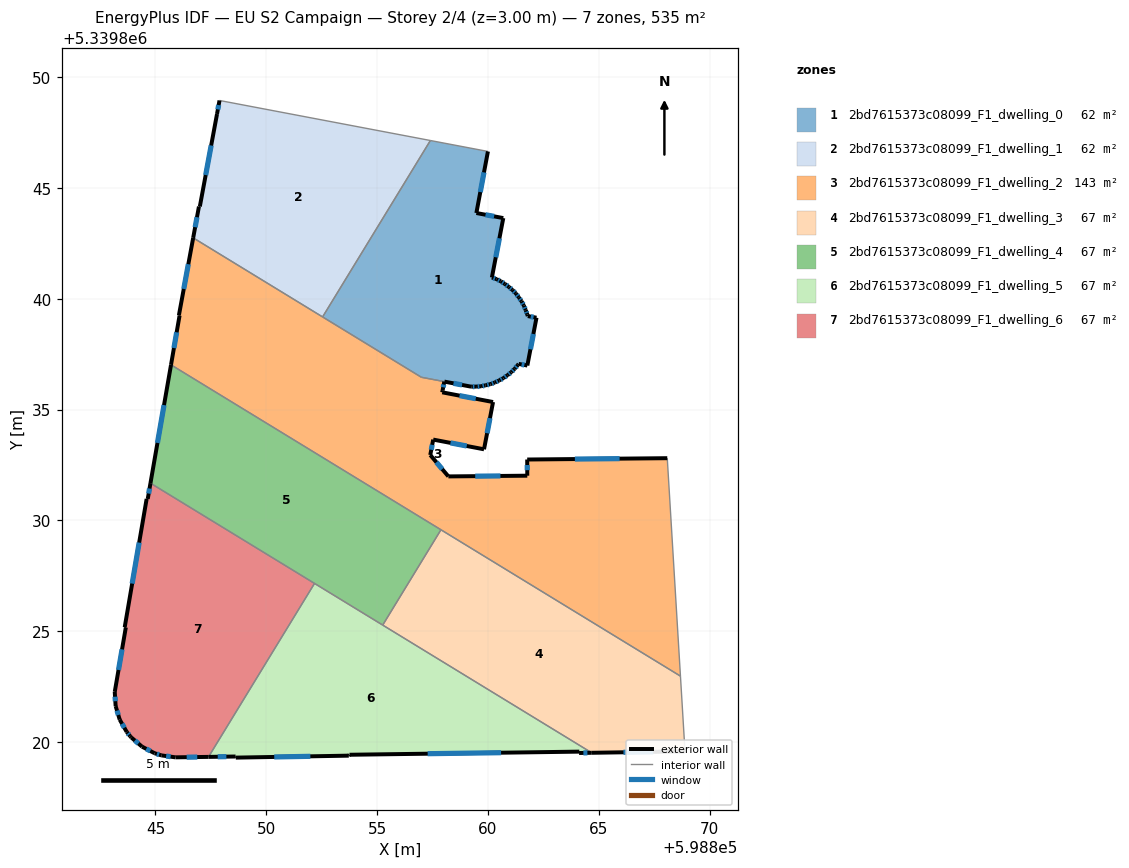
=== STOREY PLAN SPEC (per zone: floor XY polygon, exterior-wall plan segments, windows/doors) ===
zone 1: 2bd7615373c08099_F1_dwelling_0  (62.2 m²)
  floor: (598859.99, 5339846.65) (598859.47, 5339843.87) (598860.69, 5339843.64) (598860.17, 5339840.96) (598860.39, 5339840.88) (598860.58, 5339840.79) (598860.76, 5339840.67) (598860.94, 5339840.54) (598861.10, 5339840.40) (598861.26, 5339840.24) (598861.39, 5339840.06) (598861.51, 5339839.88) (598861.62, 5339839.70) (598861.70, 5339839.49) (598861.77, 5339839.29) (598861.79, 5339839.22) (598862.19, 5339839.15) (598861.77, 5339836.99) (598861.38, 5339837.06) (598861.34, 5339837.01) (598861.20, 5339836.84) (598861.05, 5339836.69) (598860.88, 5339836.55) (598860.69, 5339836.42) (598860.51, 5339836.32) (598860.31, 5339836.22) (598860.11, 5339836.15) (598859.89, 5339836.10) (598859.68, 5339836.05) (598859.46, 5339836.04) (598859.24, 5339836.04) (598856.99, 5339836.46) (598852.54, 5339839.18) (598857.40, 5339847.14)
  exterior wall: (598859.47, 5339843.87) – (598859.99, 5339846.65)  [2.8 m]
    window: (598859.65, 5339844.81) – (598859.82, 5339845.70)  [0.9 m²]
  exterior wall: (598860.69, 5339843.64) – (598859.47, 5339843.87)  [1.2 m]
    window: (598860.27, 5339843.72) – (598859.89, 5339843.79)  [0.4 m²]
  exterior wall: (598860.17, 5339840.96) – (598860.69, 5339843.64)  [2.7 m]
    window: (598860.35, 5339841.87) – (598860.51, 5339842.73)  [0.8 m²]
  exterior wall: (598860.39, 5339840.88) – (598860.17, 5339840.96)  [0.2 m]
    window: (598860.31, 5339840.91) – (598860.25, 5339840.94)  [0.1 m²]
  exterior wall: (598860.58, 5339840.79) – (598860.39, 5339840.88)  [0.2 m]
    window: (598860.51, 5339840.82) – (598860.45, 5339840.85)  [0.1 m²]
  exterior wall: (598860.76, 5339840.67) – (598860.58, 5339840.79)  [0.2 m]
    window: (598860.70, 5339840.71) – (598860.64, 5339840.75)  [0.1 m²]
  exterior wall: (598860.94, 5339840.54) – (598860.76, 5339840.67)  [0.2 m]
    window: (598860.88, 5339840.58) – (598860.82, 5339840.62)  [0.1 m²]
  exterior wall: (598861.10, 5339840.40) – (598860.94, 5339840.54)  [0.2 m]
    window: (598861.05, 5339840.44) – (598861.00, 5339840.49)  [0.1 m²]
  exterior wall: (598861.26, 5339840.24) – (598861.10, 5339840.40)  [0.2 m]
    window: (598861.20, 5339840.29) – (598861.16, 5339840.34)  [0.1 m²]
  exterior wall: (598861.39, 5339840.06) – (598861.26, 5339840.24)  [0.2 m]
    window: (598861.34, 5339840.12) – (598861.30, 5339840.18)  [0.1 m²]
  exterior wall: (598861.51, 5339839.88) – (598861.39, 5339840.06)  [0.2 m]
    window: (598861.47, 5339839.95) – (598861.43, 5339840.00)  [0.1 m²]
  exterior wall: (598861.62, 5339839.70) – (598861.51, 5339839.88)  [0.2 m]
    window: (598861.58, 5339839.76) – (598861.55, 5339839.82)  [0.1 m²]
  exterior wall: (598861.70, 5339839.49) – (598861.62, 5339839.70)  [0.2 m]
    window: (598861.67, 5339839.56) – (598861.64, 5339839.63)  [0.1 m²]
  exterior wall: (598861.77, 5339839.29) – (598861.70, 5339839.49)  [0.2 m]
    window: (598861.75, 5339839.36) – (598861.72, 5339839.42)  [0.1 m²]
  exterior wall: (598861.79, 5339839.22) – (598861.77, 5339839.29)  [0.1 m]
  exterior wall: (598862.19, 5339839.15) – (598861.79, 5339839.22)  [0.4 m]
    window: (598862.05, 5339839.17) – (598861.93, 5339839.19)  [0.1 m²]
  exterior wall: (598861.77, 5339836.99) – (598862.19, 5339839.15)  [2.2 m]
    window: (598861.91, 5339837.72) – (598862.05, 5339838.41)  [0.7 m²]
  exterior wall: (598861.38, 5339837.06) – (598861.77, 5339836.99)  [0.4 m]
    window: (598861.52, 5339837.04) – (598861.64, 5339837.01)  [0.1 m²]
  exterior wall: (598861.34, 5339837.01) – (598861.38, 5339837.06)  [0.1 m]
  exterior wall: (598861.20, 5339836.84) – (598861.34, 5339837.01)  [0.2 m]
    window: (598861.25, 5339836.90) – (598861.29, 5339836.95)  [0.1 m²]
  exterior wall: (598861.05, 5339836.69) – (598861.20, 5339836.84)  [0.2 m]
    window: (598861.10, 5339836.74) – (598861.15, 5339836.79)  [0.1 m²]
  exterior wall: (598860.88, 5339836.55) – (598861.05, 5339836.69)  [0.2 m]
    window: (598860.94, 5339836.60) – (598860.99, 5339836.64)  [0.1 m²]
  exterior wall: (598860.69, 5339836.42) – (598860.88, 5339836.55)  [0.2 m]
    window: (598860.76, 5339836.47) – (598860.82, 5339836.51)  [0.1 m²]
  exterior wall: (598860.51, 5339836.32) – (598860.69, 5339836.42)  [0.2 m]
    window: (598860.57, 5339836.35) – (598860.63, 5339836.39)  [0.1 m²]
  exterior wall: (598860.31, 5339836.22) – (598860.51, 5339836.32)  [0.2 m]
    window: (598860.37, 5339836.26) – (598860.44, 5339836.29)  [0.1 m²]
  exterior wall: (598860.11, 5339836.15) – (598860.31, 5339836.22)  [0.2 m]
    window: (598860.18, 5339836.18) – (598860.24, 5339836.20)  [0.1 m²]
  exterior wall: (598859.89, 5339836.10) – (598860.11, 5339836.15)  [0.2 m]
    window: (598859.96, 5339836.12) – (598860.03, 5339836.13)  [0.1 m²]
  exterior wall: (598859.68, 5339836.05) – (598859.89, 5339836.10)  [0.2 m]
    window: (598859.75, 5339836.07) – (598859.82, 5339836.08)  [0.1 m²]
  exterior wall: (598859.46, 5339836.04) – (598859.68, 5339836.05)  [0.2 m]
    window: (598859.53, 5339836.04) – (598859.61, 5339836.05)  [0.1 m²]
  exterior wall: (598859.24, 5339836.04) – (598859.46, 5339836.04)  [0.2 m]
    window: (598859.31, 5339836.04) – (598859.39, 5339836.04)  [0.1 m²]
  exterior wall: (598858.03, 5339836.26) – (598859.24, 5339836.04)  [1.2 m]
    window: (598858.44, 5339836.19) – (598858.83, 5339836.11)  [0.4 m²]
  interior walls: 4
zone 2: 2bd7615373c08099_F1_dwelling_1  (62.4 m²)
  floor: (598857.40, 5339847.14) (598852.54, 5339839.18) (598846.70, 5339842.75) (598846.96, 5339844.16) (598847.00, 5339844.16) (598847.78, 5339848.33) (598847.89, 5339848.95)
  exterior wall: (598846.96, 5339844.16) – (598846.70, 5339842.75)  [1.4 m]
    window: (598846.87, 5339843.68) – (598846.79, 5339843.23)  [0.4 m²]
  exterior wall: (598847.00, 5339844.16) – (598846.96, 5339844.16)  [0.0 m]
  exterior wall: (598847.78, 5339848.33) – (598847.00, 5339844.16)  [4.2 m]
    window: (598847.51, 5339846.92) – (598847.26, 5339845.58)  [1.3 m²]
  exterior wall: (598847.89, 5339848.95) – (598847.78, 5339848.33)  [0.6 m]
    window: (598847.85, 5339848.74) – (598847.81, 5339848.54)  [0.2 m²]
  interior walls: 3
zone 3: 2bd7615373c08099_F1_dwelling_2  (143.0 m²)
  floor: (598868.08, 5339832.81) (598868.68, 5339822.98) (598845.70, 5339837.02) (598846.09, 5339839.25) (598846.06, 5339839.26) (598846.70, 5339842.75) (598856.99, 5339836.46) (598858.03, 5339836.26) (598857.95, 5339835.87) (598857.93, 5339835.78) (598860.23, 5339835.34) (598859.82, 5339833.21) (598857.53, 5339833.65) (598857.39, 5339832.95) (598858.21, 5339831.99) (598861.77, 5339832.02) (598861.77, 5339832.75)
  exterior wall: (598846.09, 5339839.25) – (598845.70, 5339837.02)  [2.3 m]
    window: (598845.95, 5339838.49) – (598845.83, 5339837.78)  [0.7 m²]
  exterior wall: (598846.06, 5339839.26) – (598846.09, 5339839.25)  [0.0 m]
  exterior wall: (598846.70, 5339842.75) – (598846.06, 5339839.26)  [3.6 m]
    window: (598846.48, 5339841.56) – (598846.28, 5339840.44)  [1.1 m²]
  exterior wall: (598857.95, 5339835.87) – (598858.03, 5339836.26)  [0.4 m]
    window: (598857.98, 5339836.01) – (598858.00, 5339836.13)  [0.1 m²]
  exterior wall: (598857.93, 5339835.78) – (598857.95, 5339835.87)  [0.1 m]
  exterior wall: (598860.23, 5339835.34) – (598857.93, 5339835.78)  [2.3 m]
    window: (598859.45, 5339835.49) – (598858.71, 5339835.63)  [0.7 m²]
  exterior wall: (598859.82, 5339833.21) – (598860.23, 5339835.34)  [2.2 m]
    window: (598859.96, 5339833.94) – (598860.09, 5339834.62)  [0.7 m²]
  exterior wall: (598857.53, 5339833.65) – (598859.82, 5339833.21)  [2.3 m]
    window: (598858.31, 5339833.50) – (598859.04, 5339833.36)  [0.7 m²]
  exterior wall: (598857.39, 5339832.95) – (598857.53, 5339833.65)  [0.7 m]
    window: (598857.44, 5339833.19) – (598857.48, 5339833.41)  [0.2 m²]
  exterior wall: (598858.21, 5339831.99) – (598857.39, 5339832.95)  [1.3 m]
    window: (598857.93, 5339832.32) – (598857.67, 5339832.63)  [0.4 m²]
  exterior wall: (598861.77, 5339832.02) – (598858.21, 5339831.99)  [3.6 m]
    window: (598860.56, 5339832.01) – (598859.42, 5339832.00)  [1.1 m²]
  exterior wall: (598861.77, 5339832.75) – (598861.77, 5339832.02)  [0.7 m]
    window: (598861.77, 5339832.50) – (598861.77, 5339832.27)  [0.2 m²]
  exterior wall: (598868.08, 5339832.81) – (598861.77, 5339832.75)  [6.3 m]
    window: (598865.94, 5339832.79) – (598863.92, 5339832.77)  [1.9 m²]
  interior walls: 6
zone 4: 2bd7615373c08099_F1_dwelling_3  (66.9 m²)
  floor: (598868.68, 5339822.98) (598868.89, 5339819.59) (598864.68, 5339819.52) (598855.25, 5339825.28) (598857.88, 5339829.58)
  exterior wall: (598864.68, 5339819.52) – (598868.89, 5339819.59)  [4.2 m]
    window: (598866.11, 5339819.54) – (598867.45, 5339819.56)  [1.3 m²]
  interior walls: 4
zone 5: 2bd7615373c08099_F1_dwelling_4  (66.9 m²)
  floor: (598857.88, 5339829.58) (598855.25, 5339825.28) (598844.77, 5339831.68) (598845.70, 5339837.02)
  exterior wall: (598845.70, 5339837.02) – (598844.77, 5339831.68)  [5.4 m]
    window: (598845.38, 5339835.20) – (598845.09, 5339833.50)  [1.7 m²]
  interior walls: 4
zone 6: 2bd7615373c08099_F1_dwelling_5  (66.9 m²)
  floor: (598864.12, 5339819.57) (598853.75, 5339819.43) (598853.72, 5339819.39) (598848.62, 5339819.30) (598848.61, 5339819.35) (598847.39, 5339819.34) (598852.17, 5339827.16) (598864.68, 5339819.52) (598864.11, 5339819.51)
  exterior wall: (598848.61, 5339819.35) – (598848.62, 5339819.30)  [0.1 m]
  exterior wall: (598847.39, 5339819.34) – (598848.61, 5339819.35)  [1.2 m]
    window: (598847.81, 5339819.34) – (598848.20, 5339819.35)  [0.4 m²]
  exterior wall: (598864.11, 5339819.51) – (598864.68, 5339819.52)  [0.6 m]
    window: (598864.30, 5339819.52) – (598864.48, 5339819.52)  [0.2 m²]
  exterior wall: (598864.12, 5339819.57) – (598864.11, 5339819.51)  [0.1 m]
  exterior wall: (598853.75, 5339819.43) – (598864.12, 5339819.57)  [10.4 m]
    window: (598857.28, 5339819.48) – (598860.59, 5339819.53)  [3.2 m²]
  exterior wall: (598853.72, 5339819.39) – (598853.75, 5339819.43)  [0.1 m]
  exterior wall: (598848.62, 5339819.30) – (598853.72, 5339819.39)  [5.1 m]
    window: (598850.36, 5339819.33) – (598851.99, 5339819.36)  [1.6 m²]
  interior walls: 3
zone 7: 2bd7615373c08099_F1_dwelling_6  (66.9 m²)
  floor: (598852.17, 5339827.16) (598847.39, 5339819.34) (598845.90, 5339819.32) (598845.26, 5339819.40) (598844.96, 5339819.50) (598844.39, 5339819.80) (598843.91, 5339820.21) (598843.86, 5339820.27) (598843.70, 5339820.46) (598843.39, 5339821.02) (598843.20, 5339821.63) (598843.16, 5339822.27) (598843.66, 5339825.18) (598843.61, 5339825.18) (598844.60, 5339830.97) (598844.65, 5339830.97) (598844.77, 5339831.68)
  exterior wall: (598844.39, 5339819.80) – (598844.96, 5339819.50)  [0.6 m]
    window: (598844.58, 5339819.70) – (598844.77, 5339819.60)  [0.2 m²]
  exterior wall: (598843.91, 5339820.21) – (598844.39, 5339819.80)  [0.6 m]
    window: (598844.07, 5339820.07) – (598844.23, 5339819.94)  [0.2 m²]
  exterior wall: (598843.86, 5339820.27) – (598843.91, 5339820.21)  [0.1 m]
  exterior wall: (598843.70, 5339820.46) – (598843.86, 5339820.27)  [0.2 m]
    window: (598843.76, 5339820.40) – (598843.80, 5339820.33)  [0.1 m²]
  exterior wall: (598843.39, 5339821.02) – (598843.70, 5339820.46)  [0.6 m]
    window: (598843.49, 5339820.83) – (598843.59, 5339820.65)  [0.2 m²]
  exterior wall: (598843.20, 5339821.63) – (598843.39, 5339821.02)  [0.6 m]
    window: (598843.26, 5339821.42) – (598843.32, 5339821.23)  [0.2 m²]
  exterior wall: (598843.16, 5339822.27) – (598843.20, 5339821.63)  [0.6 m]
    window: (598843.18, 5339822.05) – (598843.19, 5339821.85)  [0.2 m²]
  exterior wall: (598843.66, 5339825.18) – (598843.16, 5339822.27)  [3.0 m]
    window: (598843.49, 5339824.19) – (598843.33, 5339823.26)  [0.9 m²]
  exterior wall: (598843.61, 5339825.18) – (598843.66, 5339825.18)  [0.1 m]
  exterior wall: (598844.60, 5339830.97) – (598843.61, 5339825.18)  [5.9 m]
    window: (598844.26, 5339829.00) – (598843.95, 5339827.15)  [1.8 m²]
  exterior wall: (598844.65, 5339830.97) – (598844.60, 5339830.97)  [0.1 m]
  exterior wall: (598844.77, 5339831.68) – (598844.65, 5339830.97)  [0.7 m]
    window: (598844.73, 5339831.44) – (598844.69, 5339831.21)  [0.2 m²]
  exterior wall: (598845.90, 5339819.32) – (598847.39, 5339819.34)  [1.5 m]
    window: (598846.41, 5339819.32) – (598846.88, 5339819.33)  [0.5 m²]
  exterior wall: (598845.26, 5339819.40) – (598845.90, 5339819.32)  [0.6 m]
    window: (598845.48, 5339819.37) – (598845.68, 5339819.35)  [0.2 m²]
  exterior wall: (598844.96, 5339819.50) – (598845.26, 5339819.40)  [0.3 m]
    window: (598845.06, 5339819.47) – (598845.16, 5339819.44)  [0.1 m²]
  interior walls: 2

=== DERIVED (storey summary) ===
Building: EU S2 Campaign
Storey: 2 of 4  (floor level z = 3.00 m)
Storey gross floor area: 535.0 m²
Zones on this storey: 7
  - 2bd7615373c08099_F1_dwelling_0: floor 62.2 m²; exterior wall 16.0 m (47.9 m²); 29 window(s) 4.8 m²; WWR 10.1%
  - 2bd7615373c08099_F1_dwelling_1: floor 62.4 m²; exterior wall 6.3 m (19.0 m²); 3 window(s) 1.9 m²; WWR 10.1%
  - 2bd7615373c08099_F1_dwelling_2: floor 143.0 m²; exterior wall 25.8 m (77.3 m²); 11 window(s) 7.8 m²; WWR 10.2%
  - 2bd7615373c08099_F1_dwelling_3: floor 66.9 m²; exterior wall 4.2 m (12.6 m²); 1 window(s) 1.3 m²; WWR 10.2%
  - 2bd7615373c08099_F1_dwelling_4: floor 66.9 m²; exterior wall 5.4 m (16.3 m²); 1 window(s) 1.7 m²; WWR 10.2%
  - 2bd7615373c08099_F1_dwelling_5: floor 66.9 m²; exterior wall 17.4 m (52.3 m²); 4 window(s) 5.3 m²; WWR 10.1%
  - 2bd7615373c08099_F1_dwelling_6: floor 66.9 m²; exterior wall 15.6 m (46.8 m²); 12 window(s) 4.7 m²; WWR 10.1%
Zone adjacency (shared interzone walls):
  - 2bd7615373c08099_F1_dwelling_0 ↔ 2bd7615373c08099_F1_dwelling_1
  - 2bd7615373c08099_F1_dwelling_0 ↔ 2bd7615373c08099_F1_dwelling_2
  - 2bd7615373c08099_F1_dwelling_1 ↔ 2bd7615373c08099_F1_dwelling_2
  - 2bd7615373c08099_F1_dwelling_2 ↔ 2bd7615373c08099_F1_dwelling_3
  - 2bd7615373c08099_F1_dwelling_2 ↔ 2bd7615373c08099_F1_dwelling_4
  - 2bd7615373c08099_F1_dwelling_3 ↔ 2bd7615373c08099_F1_dwelling_4
  - 2bd7615373c08099_F1_dwelling_3 ↔ 2bd7615373c08099_F1_dwelling_5
  - 2bd7615373c08099_F1_dwelling_4 ↔ 2bd7615373c08099_F1_dwelling_5
  - 2bd7615373c08099_F1_dwelling_4 ↔ 2bd7615373c08099_F1_dwelling_6
  - 2bd7615373c08099_F1_dwelling_5 ↔ 2bd7615373c08099_F1_dwelling_6